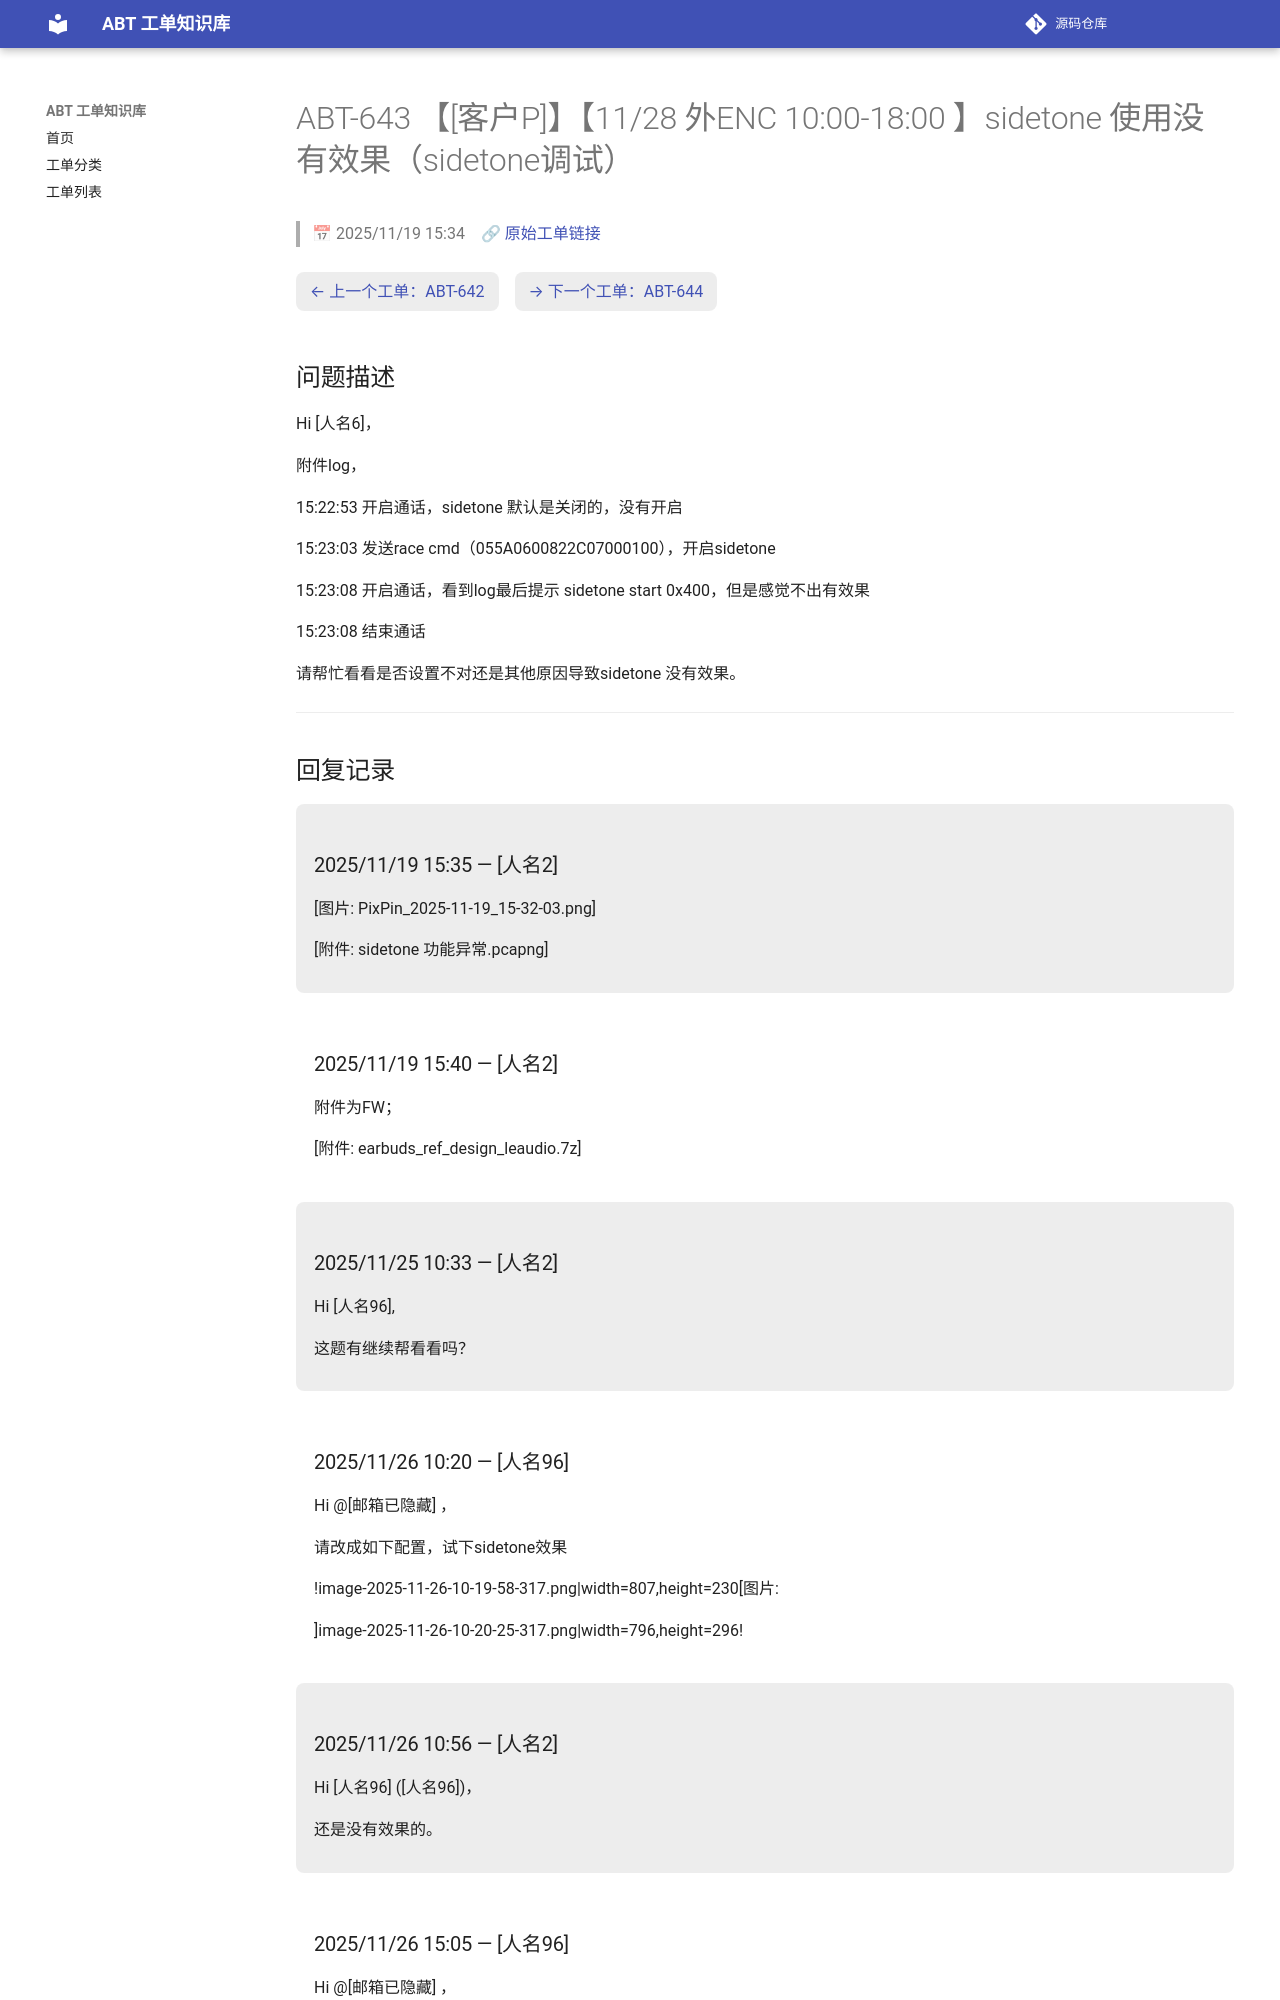

repository: luckycee/airoha-kb · page: tickets/ABT-643/index.html · generator: mkdocs

---
id: ABT-643
title: "【[客户P]】【11/28 外ENC 10:00-18:00 】sidetone 使用没有效果（sidetone调试）"
date: 2025/11/19 15:34
status: Closed
source: https://eservice.airoha.com.tw/servicedesk/customer/portal/1038/MIUIX1565-643
---

# ABT-643 【[客户P]】【11/28 外ENC 10:00-18:00 】sidetone 使用没有效果（sidetone调试）

> 📅 2025/11/19 15:34　🔗 [原始工单链接](https://eservice.airoha.com.tw/servicedesk/customer/portal/1038/MIUIX1565-643)

<div class="ticket-nav" markdown="1">

[← 上一个工单：ABT-642](ABT-642.md)　[→ 下一个工单：ABT-644](ABT-644.md)

</div>

## 问题描述

Hi [人名6]，

附件log，

15:22:53 开启通话，sidetone 默认是关闭的，没有开启

15:23:03 发送race cmd（055A0600822C07000100），开启sidetone

15:23:08 开启通话，看到log最后提示 sidetone start 0x400，但是感觉不出有效果

15:23:08 结束通话

请帮忙看看是否设置不对还是其他原因导致sidetone 没有效果。

---

## 回复记录

<div class="reply odd" markdown="1">

### 2025/11/19 15:35 — [人名2]

[图片: PixPin_2025-11-19_15-32-03.png]

[附件: sidetone 功能异常.pcapng]

</div>

<div class="reply even" markdown="1">

### 2025/11/19 15:40 — [人名2]

附件为FW；

[附件: earbuds_ref_design_leaudio.7z]

</div>

<div class="reply odd" markdown="1">

### 2025/11/25 10:33 — [人名2]

Hi [人名96],

这题有继续帮看看吗？

</div>

<div class="reply even" markdown="1">

### 2025/11/26 10:20 — [人名96]

Hi @[邮箱已隐藏] ，

请改成如下配置，试下sidetone效果

!image-2025-11-26-10-19-58-317.png|width=807,height=230[图片: 

]image-2025-11-26-10-20-25-317.png|width=796,height=296!

</div>

<div class="reply odd" markdown="1">
